Run: headless pygame with SDL's dummy video driver; simulated clock (each Clock.tick advances the game by its frame time, no real sleeping); random seed 0; keys injected as events and as key.get_pressed() state; no mouse input.
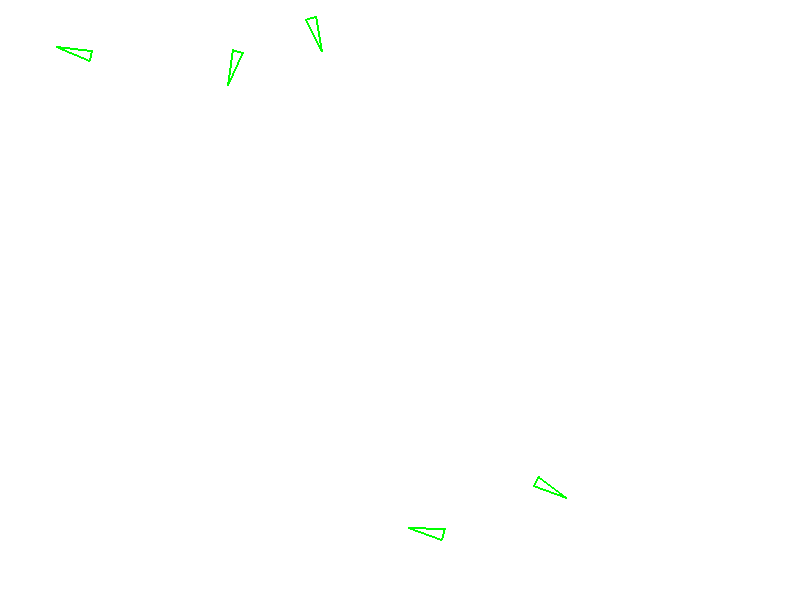
Frame 1 of 4 · flips 1–60 · no input
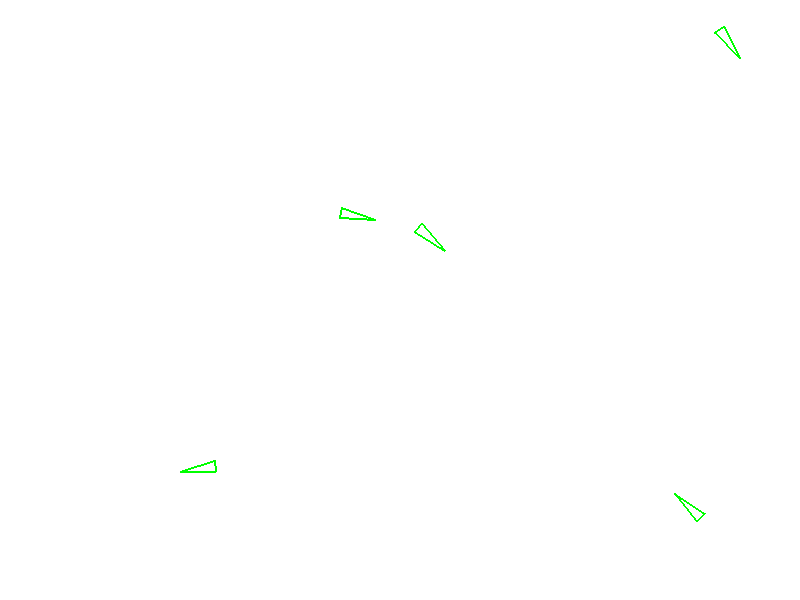
Frame 2 of 4 · flips 61–180 · tapped SPACE, RETURN · held RIGHT (→), D
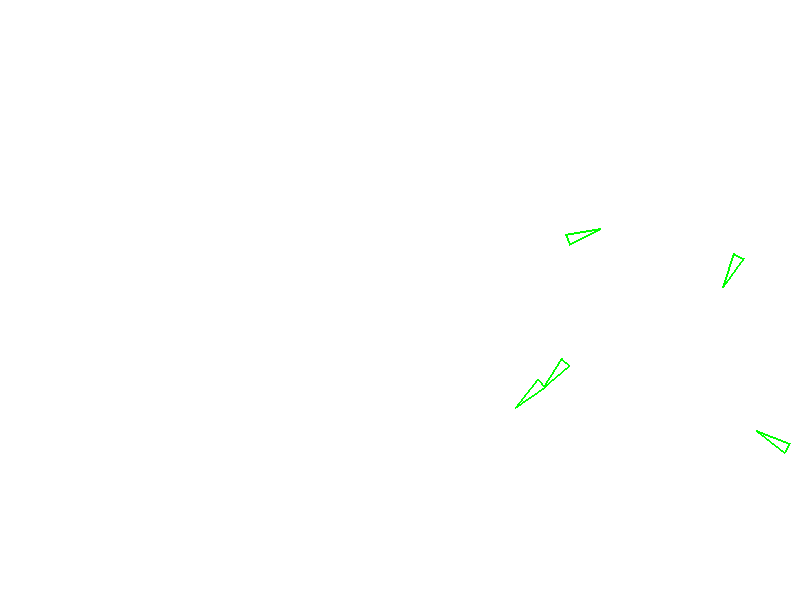
Frame 3 of 4 · flips 181–300 · held DOWN (↓), S
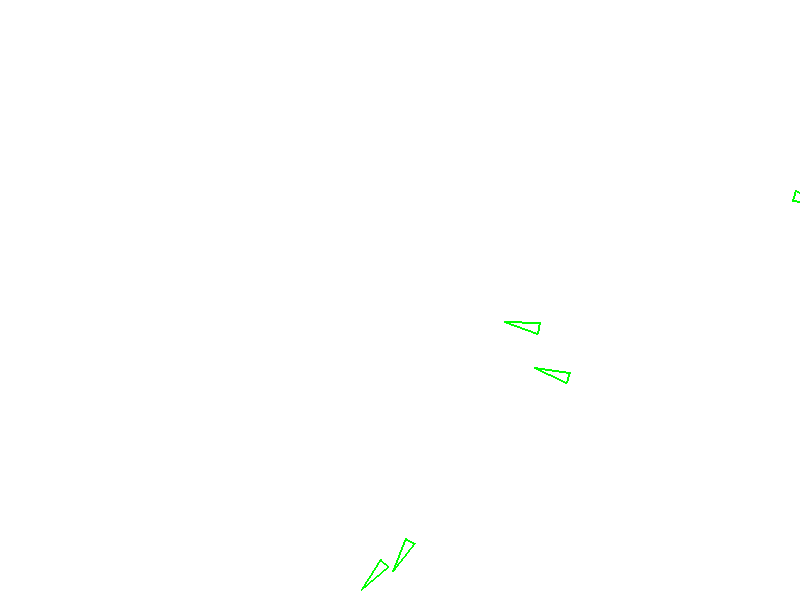
Frame 4 of 4 · flips 301–420 · held LEFT (←), A, UP (↑), W

The pygame program that drew these frames:

import pygame
import random
import math

# Initialize pygame
pygame.init()

# Set up the display
width, height = 800, 600
screen = pygame.display.set_mode((width, height))
pygame.display.set_caption("Autonomous Agents")

# Define colors
WHITE = (255, 255, 255)
GREEN = (0, 255, 0)

# Define the autonomous agent class
class Agent:
    def __init__(self, x, y, size, speed, fov_angle):
        self.x = x
        self.y = y
        self.size = size
        self.speed = speed
        self.angle = random.uniform(0, 2*math.pi)
        self.fov_angle = fov_angle

    def wander(self, agents):
        # Calculate a small random angle change
        angle_change = random.uniform(-0.1, 0.1)

        # Update the angle of movement
        self.angle += angle_change

        # Calculate the velocity components
        velocity_x = math.cos(self.angle) * self.speed
        velocity_y = math.sin(self.angle) * self.speed

        # Initialize the average angle
        average_angle = self.angle

        # Count the neighboring agents
        neighbor_count = 0

        # Calculate the average angle of neighboring agents
        for agent in agents:
            if agent != self:
                distance = math.sqrt((self.x - agent.x) ** 2 + (self.y - agent.y) ** 2)
                if distance < self.size + agent.size + 10:
                    average_angle += agent.angle
                    neighbor_count += 1

        # Calculate the average angle if there are neighbors
        if neighbor_count > 0:
            average_angle /= (neighbor_count + 1)

            # Calculate the angle difference
            angle_diff = average_angle - self.angle

            # Adjust the agent's angle
            self.angle += angle_diff * 0.1

        # Update the position
        self.x += velocity_x
        self.y += velocity_y

        # Wrap around the screen edges
        if self.x > width:
            self.x = 0
        elif self.x < 0:
            self.x = width
        if self.y > height:
            self.y = 0
        elif self.y < 0:
            self.y = height

    def draw(self):
        # Calculate the triangle vertices based on the agent's position and angle
        tip_x = self.x + math.cos(self.angle) * self.size
        tip_y = self.y + math.sin(self.angle) * self.size
        base_x1 = self.x + math.cos(self.angle + self.fov_angle / 2 + math.pi) * self.size / 4
        base_y1 = self.y + math.sin(self.angle + self.fov_angle / 2 + math.pi) * self.size / 4
        base_x2 = self.x + math.cos(self.angle - self.fov_angle / 2 + math.pi) * self.size / 4
        base_y2 = self.y + math.sin(self.angle - self.fov_angle / 2 + math.pi) * self.size / 4

        # Draw the triangle on the screen
        pygame.draw.polygon(screen, WHITE, [(tip_x, tip_y), (base_x1, base_y1), (base_x2, base_y2)], 0)
        pygame.draw.polygon(screen, GREEN, [(tip_x, tip_y), (base_x1, base_y1), (base_x2, base_y2)], 2)

# Create a list to hold the agents
agents = []

# Create a few agents
num_agents = 5
size = 30
speed = 2
fov_angle = math.pi / 2  # 90 degrees

for _ in range(num_agents):
    x = random.randint(size, width - size)
    y = random.randint(size, height - size)
    agent = Agent(x, y, size, speed, fov_angle)
    agents.append(agent)

# Game loop
running = True
clock = pygame.time.Clock()

while running:
    for event in pygame.event.get():
        if event.type == pygame.QUIT:
            running = False

    # Clear the screen
    screen.fill(WHITE)

    # Move and draw each agent
    for agent in agents:
        agent.wander(agents)
        agent.draw()

    # Update the display
    pygame.display.flip()

    # Limit the frame rate
    clock.tick(60)

# Quit the game
pygame.quit()
